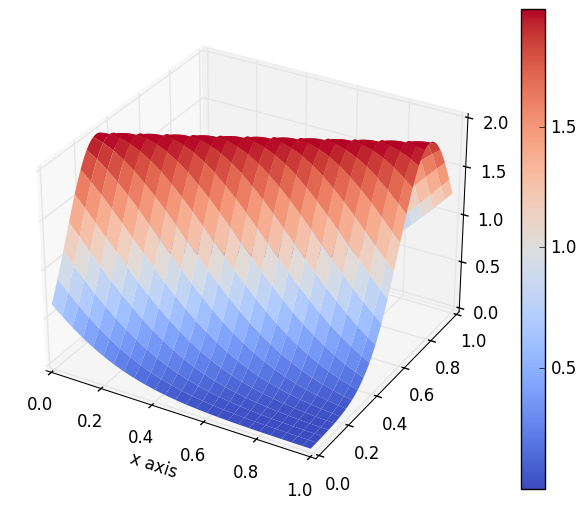

Python code for this plot:
from mpl_toolkits.mplot3d import Axes3D  
import matplotlib.pyplot as plt 
import numpy as np
from matplotlib import style, cm
import scipy.stats as stats
style.use('classic')
fig=plt.figure()
ax = fig.add_subplot(111, projection = '3d')
#formation of grid
x=np.arange(0,1.0,0.01)
y=np.arange(0,1.0,0.01)
print(x)
xx, yy =np.meshgrid(x,y)
print(xx,'\n')
print(yy)
#formation of data
intercept=0.3
slope=0.5
std=0.2
array_x=x

array_u=np.array(list(map(lambda x:intercept + slope*x,array_x)))#gives a array of mu
print(array_u)
range_y0=np.arange(0,1.0,0.01)

array_y0=stats.norm.pdf(range_y0,array_u[0], std)
print(array_y0)
for i in range(1,len(array_x)):
	range_y= y=np.arange(0,1,0.01)
	new_array=stats.norm.pdf(range_y,array_u[i], std)
	if i ==1:
		array_c=np.vstack((array_y0,new_array))
	else:
		array_c=np.vstack((array_c,new_array))

z=array_c
print(np.sum(z))
surf=ax.plot_surface(yy,xx,z, cmap=cm.coolwarm, rstride=4, cstride=4, linewidth=0, antialiased='false')
ax.set_xlabel('x axis')
plt.colorbar(surf)
plt.show()

